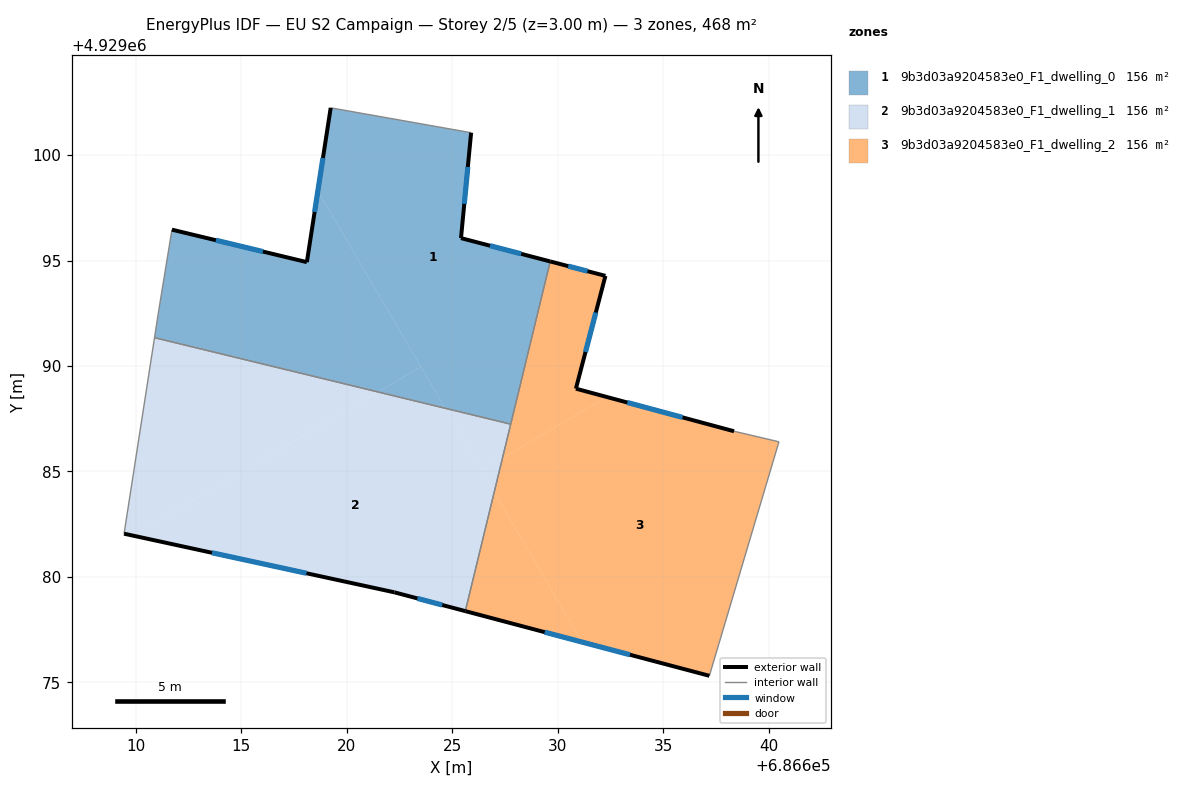
=== STOREY PLAN SPEC (per zone: floor XY polygon, exterior-wall plan segments, windows/doors) ===
zone 1: 9b3d03a9204583e0_F1_dwelling_0  (156.2 m²)
  floor: (686623.51, 4929089.96) (686618.63, 4929098.30) (686618.10, 4929094.92) (686611.71, 4929096.46) (686611.09, 4929092.67) (686610.88, 4929091.34) (686621.48, 4929088.77)
  floor: (686627.77, 4929087.24) (686629.65, 4929094.96) (686625.42, 4929096.06) (686625.90, 4929101.06) (686619.23, 4929102.24) (686618.63, 4929098.30) (686624.66, 4929087.99)
  floor: (686624.66, 4929087.99) (686623.51, 4929089.96) (686621.48, 4929088.77)
  exterior wall: (686618.10, 4929094.92) – (686619.23, 4929102.24)  [7.4 m]
    window: (686618.47, 4929097.31) – (686618.87, 4929099.86)  [2.7 m²]
  exterior wall: (686625.90, 4929101.06) – (686625.42, 4929096.06)  [5.0 m]
    window: (686625.74, 4929099.44) – (686625.57, 4929097.69)  [1.8 m²]
  exterior wall: (686625.42, 4929096.06) – (686629.65, 4929094.96)  [4.4 m]
    window: (686626.79, 4929095.70) – (686628.27, 4929095.32)  [1.6 m²]
  exterior wall: (686611.71, 4929096.46) – (686618.10, 4929094.92)  [6.6 m]
    window: (686613.79, 4929095.96) – (686616.02, 4929095.43)  [2.4 m²]
  interior walls: 5
zone 2: 9b3d03a9204583e0_F1_dwelling_1  (156.1 m²)
  floor: (686625.62, 4929078.37) (686626.99, 4929084.02) (686624.66, 4929087.99) (686621.48, 4929088.77) (686609.85, 4929081.96) (686622.26, 4929079.26)
  floor: (686621.48, 4929088.77) (686610.88, 4929091.34) (686609.44, 4929082.04) (686609.85, 4929081.96)
  floor: (686627.38, 4929085.63) (686627.77, 4929087.24) (686624.66, 4929087.99) (686626.39, 4929085.05)
  floor: (686626.99, 4929084.02) (686627.38, 4929085.63) (686626.39, 4929085.05)
  exterior wall: (686622.26, 4929079.26) – (686609.44, 4929082.04)  [13.1 m]
    window: (686618.09, 4929080.17) – (686613.60, 4929081.14)  [4.8 m²]
  exterior wall: (686625.62, 4929078.37) – (686622.26, 4929079.26)  [3.5 m]
    window: (686624.53, 4929078.66) – (686623.35, 4929078.97)  [1.3 m²]
  interior walls: 3
zone 3: 9b3d03a9204583e0_F1_dwelling_2  (156.2 m²)
  floor: (686632.33, 4929088.53) (686630.86, 4929088.92) (686632.27, 4929094.27) (686629.65, 4929094.96) (686627.38, 4929085.63)
  floor: (686637.19, 4929075.30) (686640.49, 4929086.40) (686638.36, 4929086.90) (686632.33, 4929088.53) (686627.38, 4929085.63) (686626.99, 4929084.02) (686631.16, 4929076.91)
  floor: (686631.16, 4929076.91) (686626.99, 4929084.02) (686625.62, 4929078.37)
  exterior wall: (686637.19, 4929075.30) – (686625.62, 4929078.37)  [12.0 m]
    window: (686633.43, 4929076.30) – (686629.38, 4929077.38)  [4.4 m²]
  exterior wall: (686629.65, 4929094.96) – (686632.27, 4929094.27)  [2.7 m]
    window: (686630.50, 4929094.74) – (686631.41, 4929094.50)  [1.0 m²]
  exterior wall: (686632.27, 4929094.27) – (686630.86, 4929088.92)  [5.5 m]
    window: (686631.81, 4929092.53) – (686631.32, 4929090.66)  [2.0 m²]
  exterior wall: (686630.86, 4929088.92) – (686638.36, 4929086.90)  [7.8 m]
    window: (686633.30, 4929088.27) – (686635.93, 4929087.56)  [2.8 m²]
  interior walls: 4

=== DERIVED (storey summary) ===
Building: EU S2 Campaign
Storey: 2 of 5  (floor level z = 3.00 m)
Storey gross floor area: 468.5 m²
Zones on this storey: 3
  - 9b3d03a9204583e0_F1_dwelling_0: floor 156.2 m²; exterior wall 23.4 m (70.2 m²); 4 window(s) 8.6 m²; WWR 12.2%
  - 9b3d03a9204583e0_F1_dwelling_1: floor 156.1 m²; exterior wall 16.6 m (49.8 m²); 2 window(s) 6.1 m²; WWR 12.2%
  - 9b3d03a9204583e0_F1_dwelling_2: floor 156.2 m²; exterior wall 28.0 m (83.9 m²); 4 window(s) 10.3 m²; WWR 12.2%
Zone adjacency (shared interzone walls):
  - 9b3d03a9204583e0_F1_dwelling_0 ↔ 9b3d03a9204583e0_F1_dwelling_1
  - 9b3d03a9204583e0_F1_dwelling_0 ↔ 9b3d03a9204583e0_F1_dwelling_2
  - 9b3d03a9204583e0_F1_dwelling_1 ↔ 9b3d03a9204583e0_F1_dwelling_2